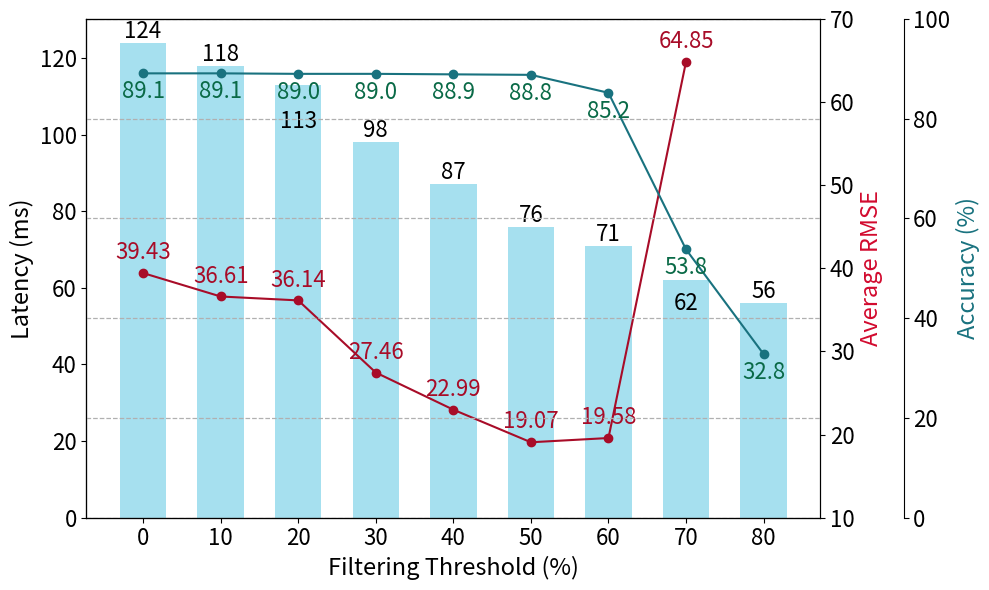

The matplotlib source for this figure:
#!/usr/bin/env python3

import matplotlib.pyplot as plt
import pandas as pd
import numpy as np

df = pd.DataFrame({
    "filtering_threshold": [00, 10, 20, 30, 40, 50, 60, 70, 80],
    "latency": [124 ,118 ,113 ,98 ,87 ,76 ,71 ,62 ,56],
    "accuracy": [89.1 ,89.1 ,89.0 ,89.0 ,88.9 ,88.8 ,85.2 ,53.8 ,32.8],
    "signal": [39.43 ,36.61 ,36.14 ,27.46 ,22.99 ,19.07 ,19.58 ,64.85 ,np.nan],
    "std_dev_signal": [18.02 ,17.56 ,37.85 ,28.61 ,15.38 ,18.78 ,24.24 ,123.13 ,111608.50],
})

# Set up the figure and axis
fig, ax1 = plt.subplots(figsize=(10, 6))
ax2 = ax1.twinx()
ax3 = ax1.twinx()
ax3.spines["right"].set_position(("outward", 60))  # Offset accuracy axis to the right

# Plot latency as bars
bars = ax1.bar(
    df["filtering_threshold"],
    df["latency"],
    width=6, # Bar width
    #label="Latency (ms)",
    color="#80d4e9",
    alpha=0.7,
)

# Plot accuracy as a line plot
ax3.plot(
    df["filtering_threshold"],
    df["accuracy"], "o-",
    color="#19727F"
)

# Plot signal as line with error bars
ax2.plot(
    df["filtering_threshold"],
    df["signal"], "o-",
    # yerr=df["std_dev_signal"],
    # fmt="-o",
    color="#A80C28",
)

ax1_offset = [0,0,-35,0,0,0,0,-25,0]
# Annotate values on bars
for i, bar in enumerate(bars):
    height = bar.get_height()
    offset = ax1_offset[i]
    ax1.annotate(
        f"{height}",
        xy=(bar.get_x() + bar.get_width() / 2, height),
        xytext=(0, offset),  # Offset for better visibility
        textcoords="offset points",
        ha="center",
        va="bottom",
        fontsize=16,
        color="black",
    )

# Annotate values on line plots
for i, txt in enumerate(df["signal"]):
    ax2.annotate(
        f"{txt:.2f}",
        (df["filtering_threshold"][i], df["signal"][i]),
        textcoords="offset points",
        xytext=(0, 10),
        ha="center",
        fontsize=16,
        color="#A80C28",
    )
for i, txt in enumerate(df["accuracy"]):
    ax3.annotate(
        f"{txt}",
        (df["filtering_threshold"][i], df["accuracy"][i]),
        textcoords="offset points",
        xytext=(0, -18),
        ha="center",
        fontsize=16,
        color="#0A6A47",
    )

# Labels and legend
ax1.set_xlabel("Filtering Threshold (%)", fontsize=17)
ax1.set_ylabel("Latency (ms)", color="black", fontsize=17)
ax2.set_ylabel("Average RMSE", color="#d20a2e", fontsize=17)
ax3.set_ylabel("Accuracy (%)", color="#19727F", fontsize=17)
ax1.set_xticks(df["filtering_threshold"])
ax1.tick_params(axis='both', labelsize=16)
ax2.tick_params(axis='y', labelsize=16)
ax2.set_ylim(10, 70)
ax3.tick_params(axis='y', labelsize=16)
ax3.set_ylim(0, 100)  
plt.subplots_adjust(hspace=0.9)

# plt.title("POINTRCNN: Latency, Accuracy, and RMSE tradeoff")
plt.grid(True, which="both", linestyle="--", linewidth=0.9)
plt.tight_layout()
plt.show()
